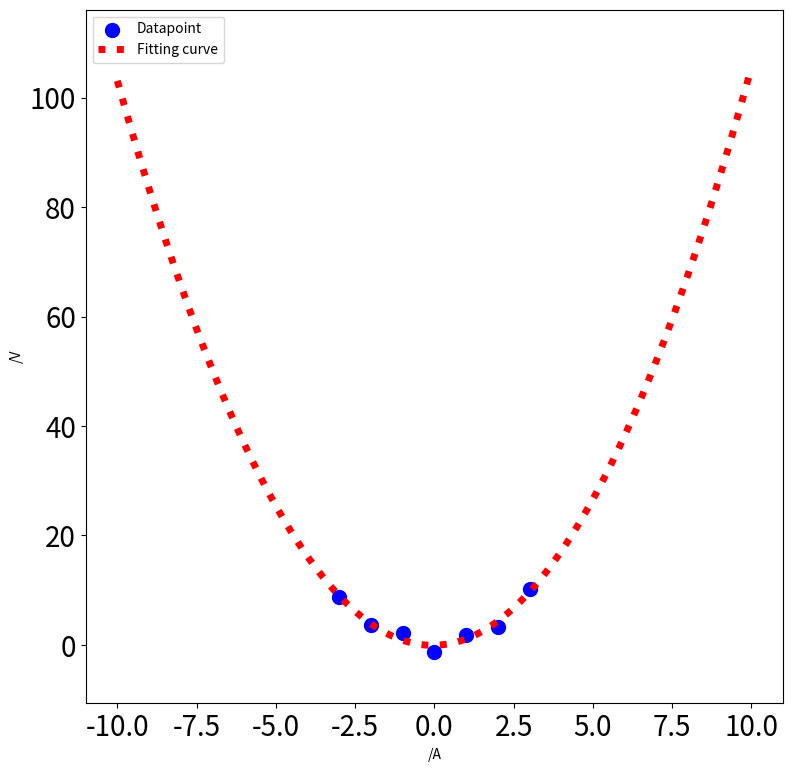

Reproduce this figure in Python.
# #作业：请采用leastsq拟合一条曲线
# y=a*x*x + b*x +c
#
# X:  0,1,2,3,-1,-2,-3
# Y: -1.22,1.85,3.22,10.29,2.21,3.72,8.7
import numpy as np
import matplotlib.pyplot as plt
from scipy.optimize import leastsq

plt.figure(figsize=(9,9))

x = np.linspace(-10,10,100)
X = np.array([0.,1., 2., 3., -1.,-2.,-3.])
Y = np.array([-1.22,1.85,3.22,10.29,2.21,3.72,8.7])

def f(p):
    k, b,c= p
    return(Y-(k*X*X+b*X+c))
r = leastsq(f, [1,0,0])
k, b,c = r[0]
print("k=",k,"b=",b,"c=",c)

plt.scatter(X,Y, s=100, color='b',alpha=1.0, marker='o',label='Datapoint')
#
y=k*x*x+b*x+c
plt.plot(x,y,linewidth=5, color='r',linestyle=":",markersize=20, label='Fitting curve')
# #
plt.legend(loc=0, numpoints=1)
leg = plt.gca().get_legend()
ltext  = leg.get_texts()
plt.setp(ltext, fontsize='xx-large')
# #
plt.xlabel(u'/A')
plt.ylabel(u'/V')
# #
plt.xlim(-x.max() * 1.1, x.max() * 1.1)
plt.ylim(-y.max() * 0.1, y.max() * 1.1)
#
plt.xticks(fontsize=20)
plt.yticks(fontsize=20)
# #刻度字体大小
plt.legend(loc='upper left')
#
plt.show()